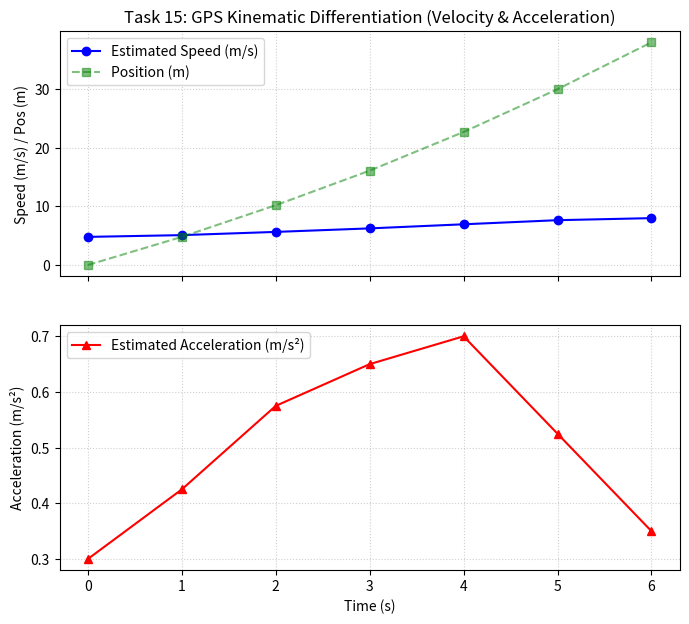

This figure's Python source:
"""
Task 15: Numerical Differentiation
Original Implementation and Parameter Modification.
"""

import os
import matplotlib
matplotlib.use('Agg')
import matplotlib.pyplot as plt
import numpy as np

# Ensure outputs directory exists
os.makedirs("outputs", exist_ok=True)

# ==========================================
# SECTION 1: ORIGINAL IMPLEMENTATION
# ==========================================
print("=== Task 15: Original Implementation ===")

# GPS samples: time in seconds and position in metres
time = np.array([0, 1, 2, 3, 4, 5, 6], dtype=float)
position = np.array([0.0, 4.8, 10.2, 16.1, 22.7, 30.0, 38.0])

speed = np.zeros_like(position)

# Forward difference at the beginning
speed[0] = (position[1] - position[0]) / (time[1] - time[0])

# Central differences for interior points
for i in range(1, len(time) - 1):
    speed[i] = (
        position[i + 1] - position[i - 1]
    ) / (
        time[i + 1] - time[i - 1]
    )

# Backward difference at the end
speed[-1] = (
    position[-1] - position[-2]
) / (
    time[-1] - time[-2]
)

for t, x, v in zip(time, position, speed):
    print(f"t={t:.0f}s, position={x:.1f}m, estimated speed={v:.2f}m/s")

# ==========================================
# SECTION 2: PARAMETER MODIFICATION (Requirement C)
# ==========================================
print("\n=== Task 15: Parameter Modification (Acceleration / 2nd Derivative) ===")
# Second derivative calculation: Acceleration a(t) via central difference of velocity
# and direct 3-point central second difference: (x[i+1] - 2*x[i] + x[i-1]) / dt^2
dt = 1.0  # uniform 1-second interval
acceleration = np.zeros_like(position)

# Forward diff for acceleration at t=0
acceleration[0] = (speed[1] - speed[0]) / dt
# Central diff for interior acceleration
for i in range(1, len(time) - 1):
    acceleration[i] = (speed[i + 1] - speed[i - 1]) / (2 * dt)
# Backward diff for acceleration at end
acceleration[-1] = (speed[-1] - speed[-2]) / dt

for t, v, a in zip(time, speed, acceleration):
    print(f"t={t:.0f}s, speed={v:.2f}m/s, acceleration={a:.2f}m/s^2")

# Dual-axis / Subplot Visualization
fig, (ax1, ax2) = plt.subplots(2, 1, figsize=(8, 7), sharex=True)

ax1.plot(time, speed, 'b-o', label='Estimated Speed (m/s)')
ax1.plot(time, position, 'g--s', alpha=0.5, label='Position (m)')
ax1.set_ylabel("Speed (m/s) / Pos (m)")
ax1.set_title("Task 15: GPS Kinematic Differentiation (Velocity & Acceleration)")
ax1.grid(True, linestyle=':', alpha=0.6)
ax1.legend()

ax2.plot(time, acceleration, 'r-^', label='Estimated Acceleration (m/s²)')
ax2.set_xlabel("Time (s)")
ax2.set_ylabel("Acceleration (m/s²)")
ax2.grid(True, linestyle=':', alpha=0.6)
ax2.legend()

plt.savefig("outputs/orig_task_15.png", dpi=150, bbox_inches='tight')
plt.close()
print("Saved visualization to outputs/orig_task_15.png")
